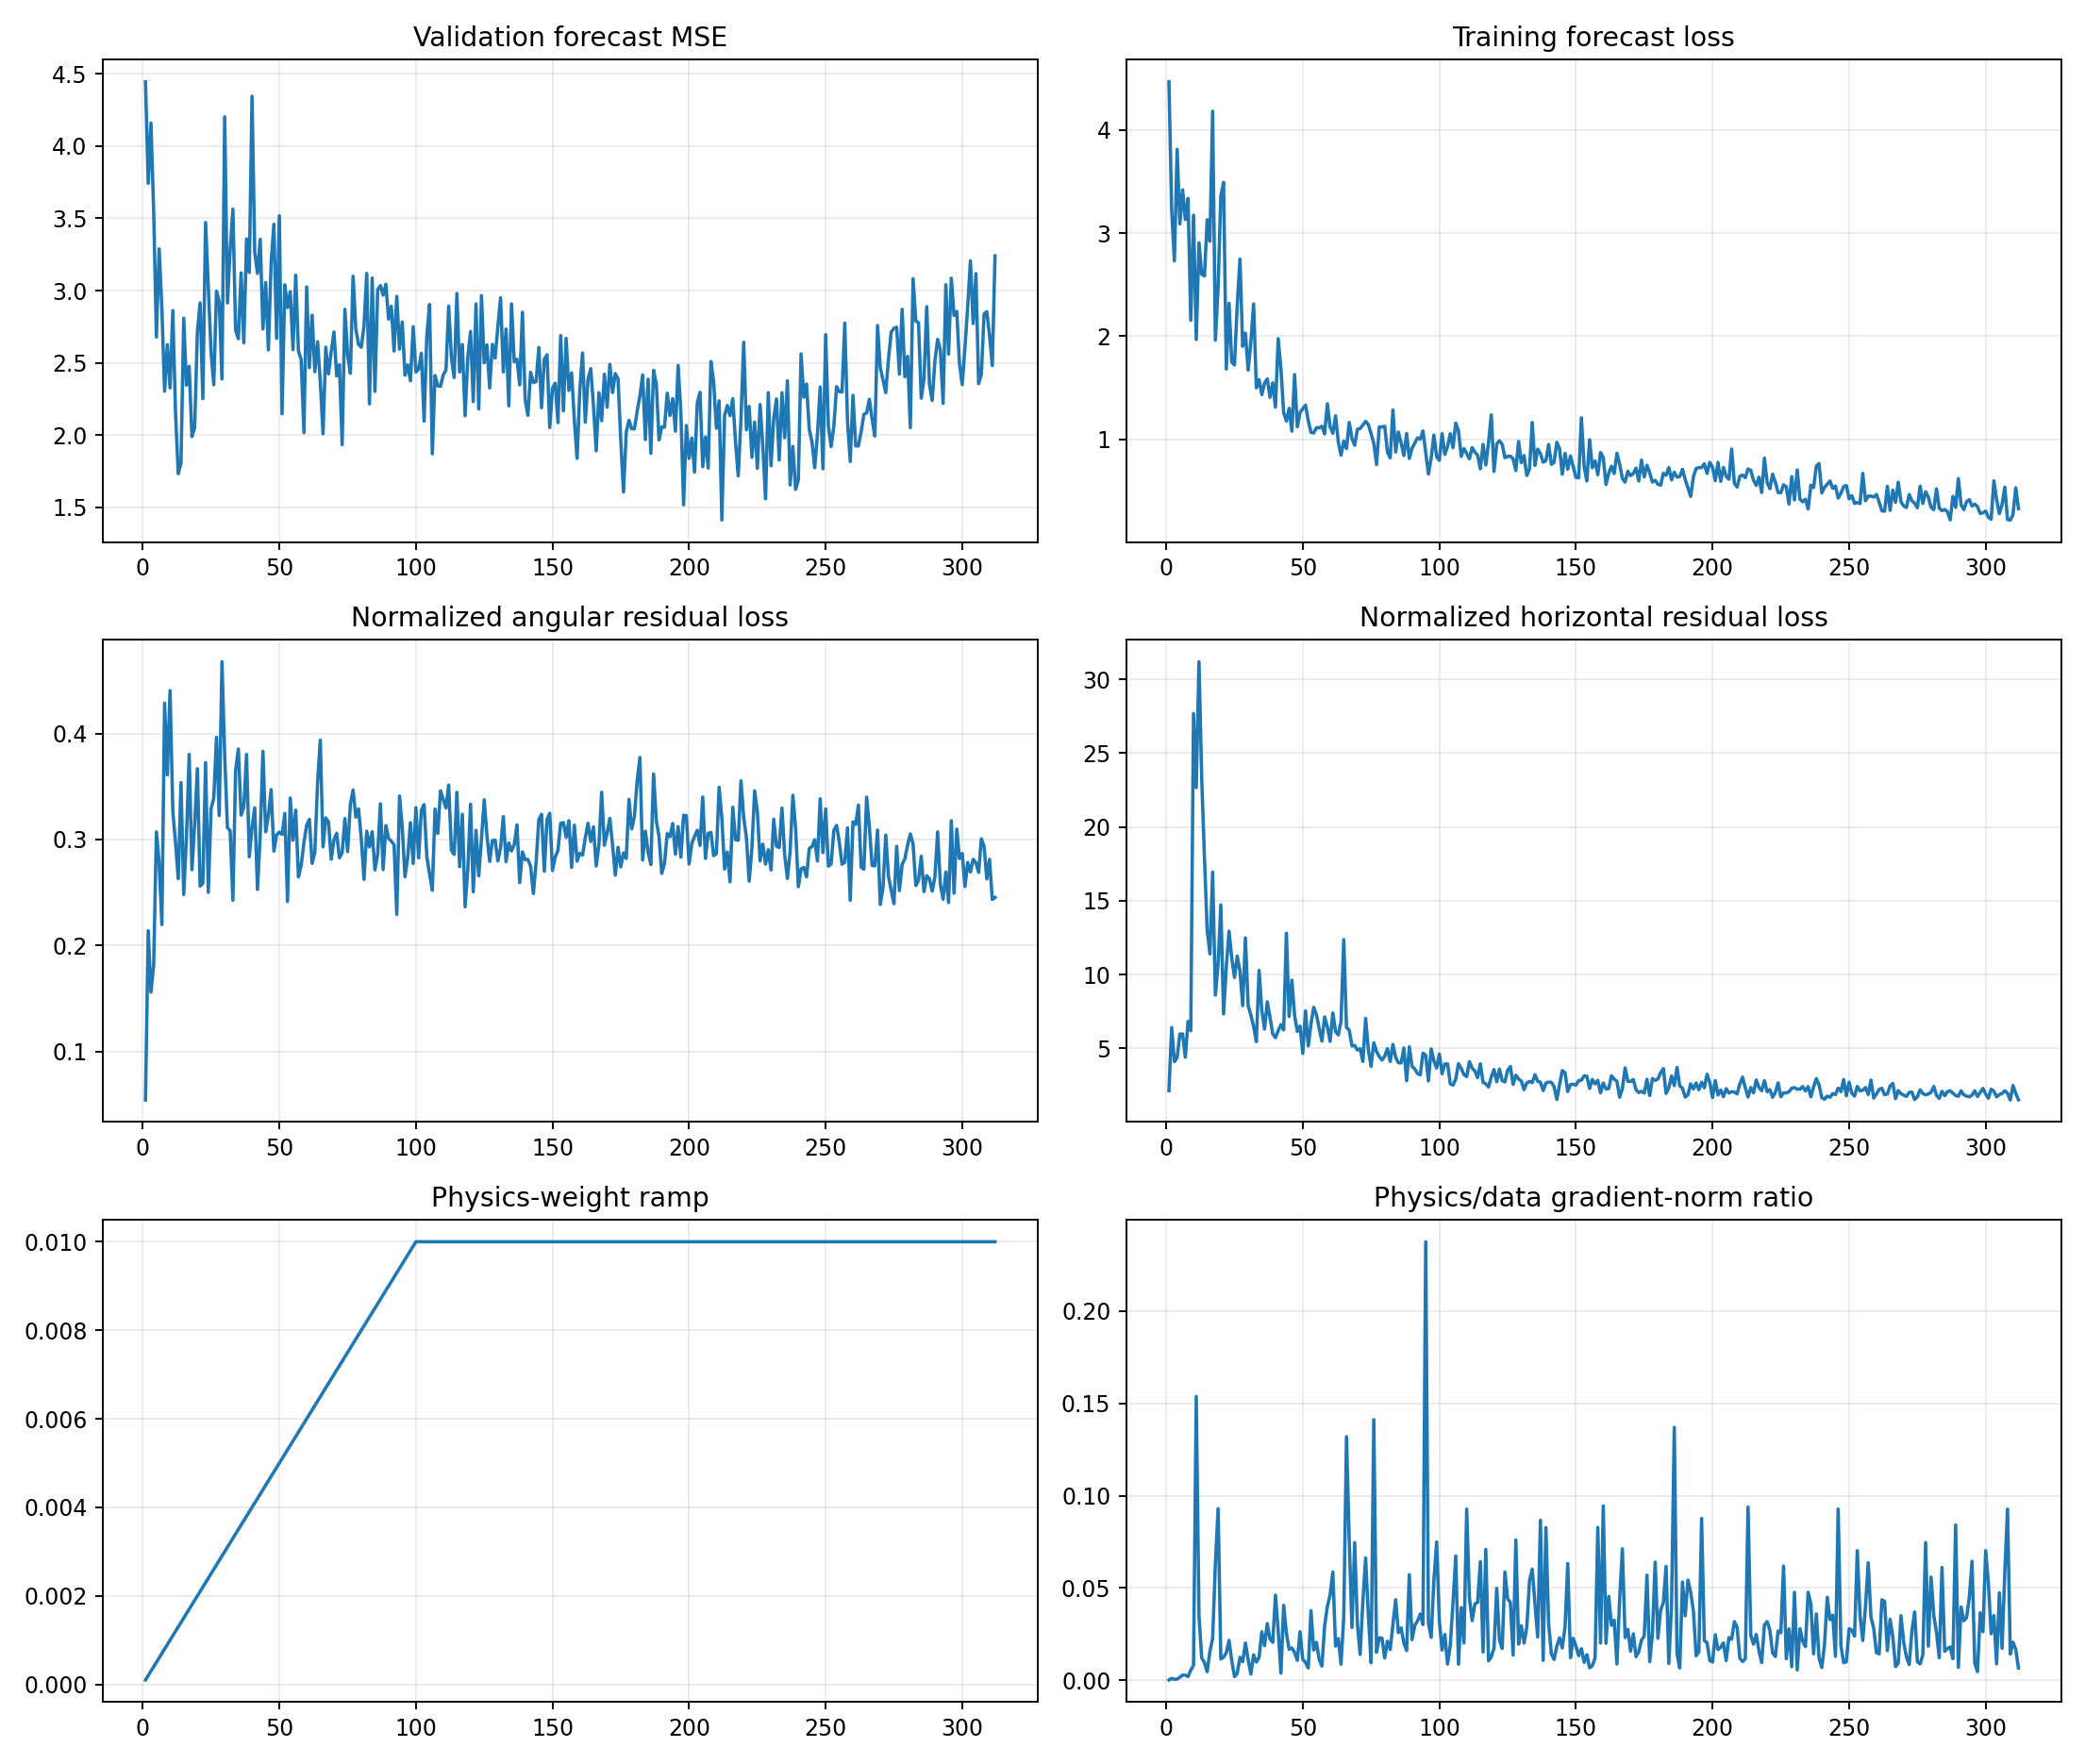

The file beside this chart, header and first rows:
epoch, target_physics_weight, current_physics_weight, validation_forecast_mse, physics_to_data_gradient_ratio, train_total, train_data, train_cartpole_physics, train_angular_physics, train_horizontal_physics, train_data_gradient_l2, train_physics_gradient_l2
1, 0.01, 0.0001, 4.445, 0.0002274, 4.465, 4.465, 2.175, 0.05407, 2.121, 2.594, 5.898
2, 0.01, 0.0002, 3.742, 0.001074, 3.227, 3.226, 6.617, 0.2139, 6.403, 2.207, 11.85
3, 0.01, 0.0003, 4.16, 0.0005299, 2.731, 2.73, 4.246, 0.156, 4.09, 2.495, 4.407
4, 0.01, 0.0004, 3.551, 0.0007438, 3.813, 3.811, 4.546, 0.1812, 4.365, 7.755, 14.42
5, 0.01, 0.0005, 2.678, 0.001677, 3.092, 3.089, 6.274, 0.3072, 5.967, 2.581, 8.655
6, 0.01, 0.0006, 3.289, 0.002895, 3.422, 3.418, 6.247, 0.2784, 5.968, 2.681, 12.94
7, 0.01, 0.0007, 2.876, 0.002859, 3.134, 3.131, 4.609, 0.2197, 4.389, 4.851, 19.82
8, 0.01, 0.0008, 2.304, 0.002074, 3.341, 3.336, 7.247, 0.4288, 6.818, 4.608, 11.94
9, 0.01, 0.0009, 2.626, 0.005611, 2.16, 2.154, 6.538, 0.361, 6.177, 2.209, 13.77
10, 0.01, 0.001, 2.327, 0.008066, 3.2, 3.172, 28.13, 0.4406, 27.69, 2.816, 22.72
11, 0.01, 0.0011, 2.862, 0.1537, 1.994, 1.969, 22.99, 0.327, 22.66, 2.912, 406.8
12, 0.01, 0.0012, 2.151, 0.03494, 2.943, 2.906, 31.5, 0.2971, 31.2, 6.837, 199.1
13, 0.01, 0.0013, 1.733, 0.01215, 2.631, 2.6, 23.52, 0.2631, 23.26, 23.93, 223.7
14, 0.01, 0.0014, 1.808, 0.009668, 2.61, 2.584, 18.31, 0.3537, 17.95, 2.426, 16.76
15, 0.01, 0.0015, 2.809, 0.004726, 3.148, 3.128, 13.26, 0.2481, 13.01, 50.06, 157.7
16, 0.01, 0.0016, 2.346, 0.01569, 2.939, 2.92, 11.7, 0.3021, 11.39, 5.377, 52.71
17, 0.01, 0.0017, 2.476, 0.02262, 4.209, 4.18, 17.32, 0.3805, 16.94, 22.97, 305.6
18, 0.01, 0.0018, 1.99, 0.06317, 1.978, 1.962, 8.876, 0.2715, 8.605, 3.842, 134.8
19, 0.01, 0.0019, 2.051, 0.09299, 2.499, 2.478, 11.05, 0.3138, 10.73, 2.893, 141.6
20, 0.01, 0.002, 2.715, 0.01157, 3.389, 3.359, 15.08, 0.3669, 14.72, 6.115, 35.38
21, 0.01, 0.0021, 2.915, 0.01255, 3.506, 3.49, 7.583, 0.256, 7.327, 3.125, 18.67
22, 0.01, 0.0022, 2.253, 0.01497, 1.706, 1.683, 10.75, 0.2588, 10.5, 3.562, 24.23
23, 0.01, 0.0023, 3.471, 0.02166, 2.351, 2.321, 13.31, 0.3726, 12.94, 2.094, 19.72
24, 0.01, 0.0024, 3.016, 0.01067, 1.775, 1.748, 11.36, 0.2502, 11.11, 3.799, 16.88
25, 0.01, 0.0025, 2.576, 0.002088, 1.748, 1.722, 10.12, 0.3287, 9.794, 6.959, 5.812
26, 0.01, 0.0026, 2.348, 0.00381, 2.328, 2.298, 11.58, 0.3393, 11.25, 9.938, 14.56
27, 0.01, 0.0027, 2.996, 0.0125, 2.777, 2.748, 10.63, 0.3965, 10.23, 4.11, 19.02
28, 0.01, 0.0028, 2.921, 0.01014, 1.926, 1.903, 8.208, 0.3227, 7.885, 3.871, 14.02
29, 0.01, 0.0029, 2.389, 0.02024, 2.068, 2.03, 12.95, 0.4678, 12.48, 3.689, 25.75
30, 0.01, 0.003, 4.202, 0.01122, 1.697, 1.673, 8.267, 0.3794, 7.888, 4.866, 18.2
31, 0.01, 0.0031, 2.915, 0.0034, 1.969, 1.946, 7.557, 0.3111, 7.246, 11.43, 12.54
32, 0.01, 0.0032, 3.283, 0.01385, 2.335, 2.313, 6.772, 0.3084, 6.463, 3.972, 17.19
33, 0.01, 0.0033, 3.564, 0.009945, 1.519, 1.5, 5.691, 0.2426, 5.449, 8.686, 26.18
34, 0.01, 0.0034, 2.726, 0.01241, 1.617, 1.581, 10.64, 0.3656, 10.28, 4.674, 17.07
35, 0.01, 0.0035, 2.667, 0.02631, 1.464, 1.436, 7.941, 0.3855, 7.556, 5.909, 44.42
36, 0.01, 0.0036, 3.123, 0.01879, 1.57, 1.546, 6.615, 0.3231, 6.292, 4.566, 23.83
37, 0.01, 0.0037, 2.639, 0.03074, 1.619, 1.587, 8.48, 0.3307, 8.149, 2.736, 22.73
38, 0.01, 0.0038, 3.358, 0.02244, 1.436, 1.408, 7.476, 0.3803, 7.096, 4.723, 27.89
39, 0.01, 0.0039, 3.126, 0.02063, 1.574, 1.55, 6.262, 0.2837, 5.978, 2.936, 15.54
40, 0.01, 0.004, 4.345, 0.04612, 1.339, 1.314, 6.02, 0.3115, 5.709, 2.638, 30.42
41, 0.01, 0.0041, 3.266, 0.02701, 2.004, 1.978, 6.51, 0.3298, 6.18, 6.685, 44.04
42, 0.01, 0.0042, 3.119, 0.003907, 1.714, 1.685, 6.852, 0.2529, 6.599, 28.42, 26.44
43, 0.01, 0.0043, 3.355, 0.04063, 1.288, 1.26, 6.545, 0.304, 6.241, 3.464, 32.73
44, 0.01, 0.0044, 2.735, 0.02563, 1.235, 1.177, 13.18, 0.3833, 12.8, 2.378, 13.85
45, 0.01, 0.0045, 3.056, 0.01687, 1.336, 1.302, 7.456, 0.3073, 7.149, 10.4, 38.98
46, 0.01, 0.0046, 2.59, 0.01756, 1.126, 1.081, 9.937, 0.3226, 9.614, 9.526, 36.37
47, 0.01, 0.0047, 3.192, 0.01512, 1.665, 1.629, 7.564, 0.3471, 7.217, 15.81, 50.86
48, 0.01, 0.0048, 3.459, 0.01084, 1.153, 1.123, 6.422, 0.2889, 6.133, 7.077, 15.98
49, 0.01, 0.0049, 2.67, 0.02636, 1.295, 1.262, 6.807, 0.3043, 6.502, 5.092, 27.39
50, 0.01, 0.005, 3.518, 0.01133, 1.324, 1.299, 4.96, 0.307, 4.653, 10.02, 22.71
51, 0.01, 0.0051, 2.147, 0.009769, 1.373, 1.333, 7.837, 0.3047, 7.532, 9.865, 18.9
52, 0.01, 0.0052, 3.041, 0.006716, 1.213, 1.184, 5.481, 0.3246, 5.157, 19.79, 25.57
53, 0.01, 0.0053, 2.883, 0.03774, 1.106, 1.069, 6.872, 0.2414, 6.631, 2.986, 21.27
54, 0.01, 0.0054, 2.993, 0.01644, 1.106, 1.063, 8.109, 0.3392, 7.77, 6.119, 18.63
55, 0.01, 0.0055, 2.591, 0.02058, 1.157, 1.115, 7.564, 0.2993, 7.265, 6.852, 25.64
56, 0.01, 0.0056, 3.107, 0.0113, 1.15, 1.113, 6.673, 0.3277, 6.346, 10.64, 21.46
57, 0.01, 0.0057, 2.581, 0.00776, 1.162, 1.129, 5.744, 0.2646, 5.479, 13.58, 18.49
58, 0.01, 0.0058, 2.523, 0.0296, 1.097, 1.054, 7.398, 0.2755, 7.122, 7.819, 39.91
59, 0.01, 0.0059, 2.018, 0.04003, 1.386, 1.346, 6.761, 0.2969, 6.464, 7.746, 52.55
60, 0.01, 0.006, 3.025, 0.04635, 1.157, 1.122, 5.78, 0.3135, 5.466, 6.336, 48.94
... 252 more rows
